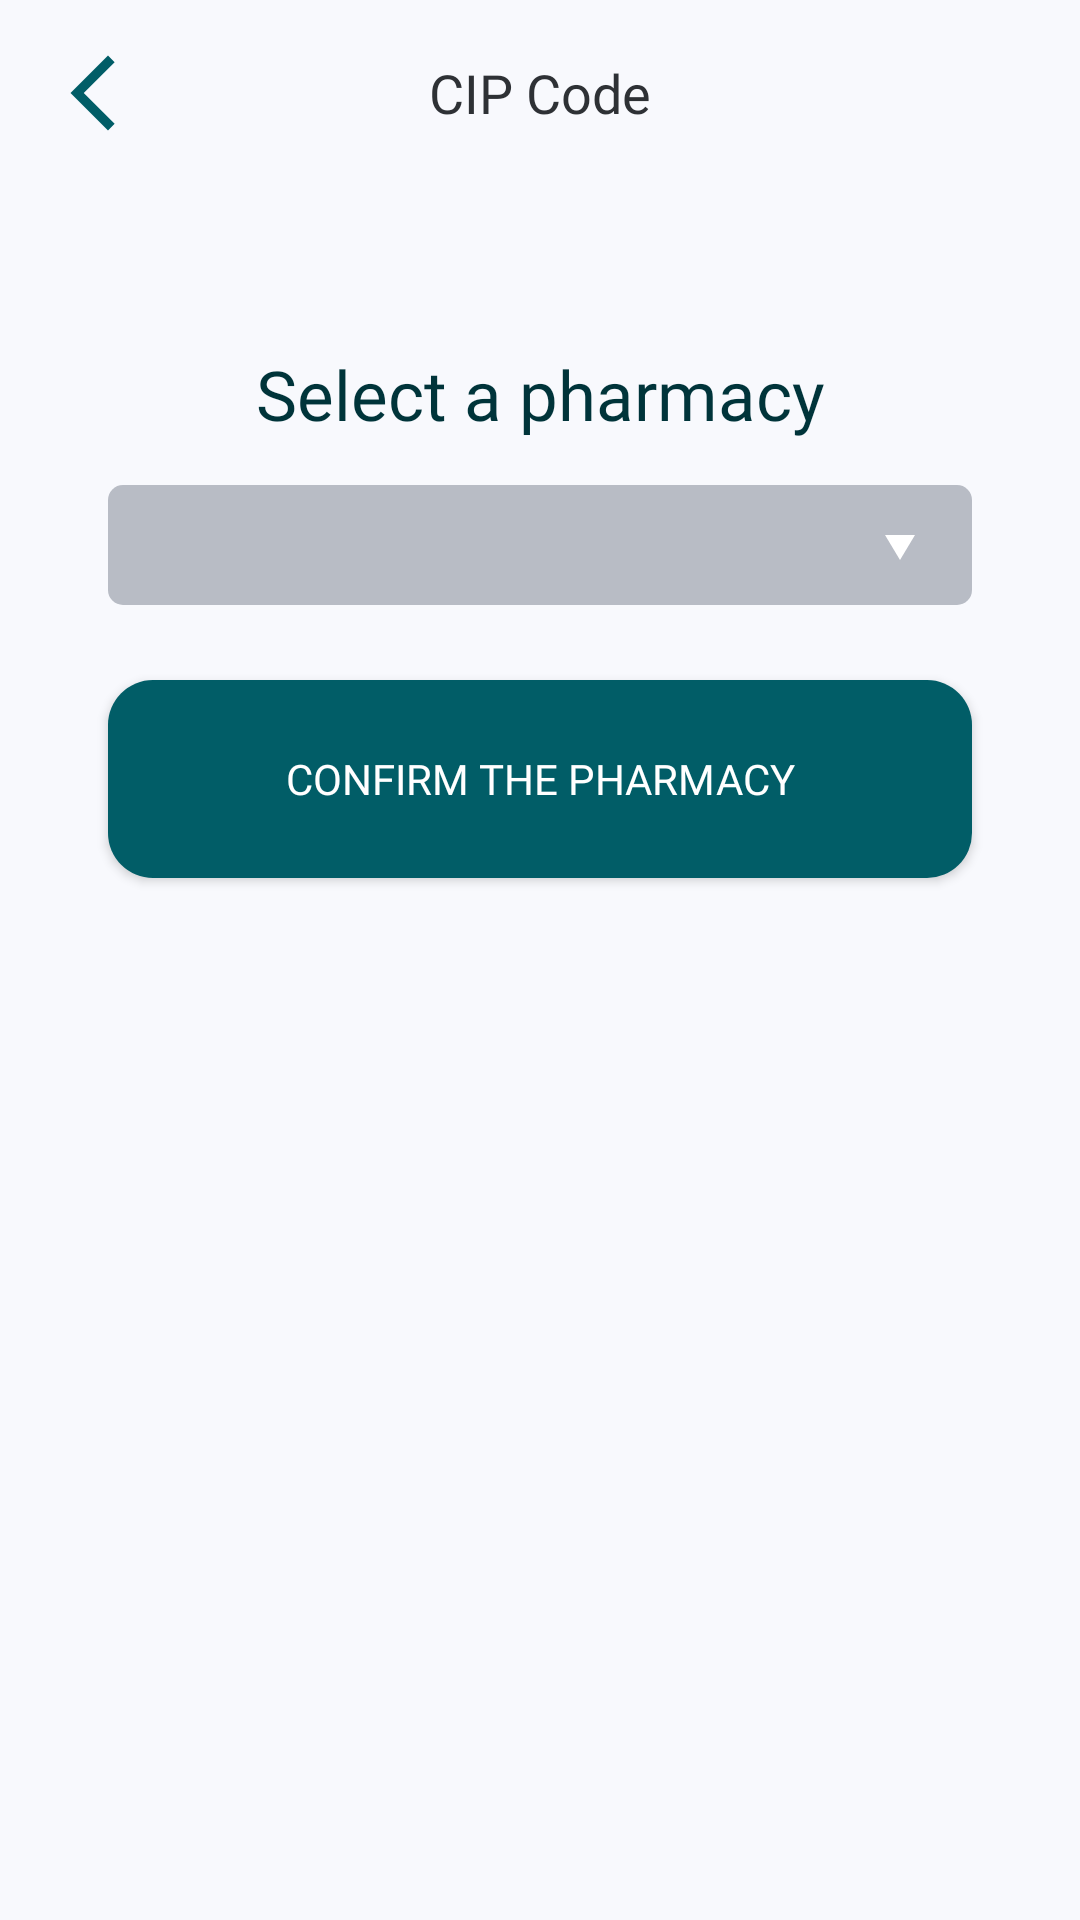

Android layout source for this screen:
<!-- AndroidManifest.xml: application theme Theme.ScanMed -->
<!-- res/layout/activity_selection_pharmacie.xml -->
<?xml version="1.0" encoding="utf-8"?>
<androidx.constraintlayout.widget.ConstraintLayout xmlns:android="http://schemas.android.com/apk/res/android"
    xmlns:app="http://schemas.android.com/apk/res-auto"
    xmlns:tools="http://schemas.android.com/tools"
    android:id="@+id/main"
    android:layout_width="match_parent"
    android:layout_height="match_parent"
    tools:context=".SelectionPharmacieActivity">

    <LinearLayout
        android:id="@+id/RL_top"
        android:layout_width="match_parent"
        android:layout_height="match_parent"
        android:background="@color/offwhite"
        android:orientation="vertical"
        android:padding="16dp"
        tools:context=".MainActivity"
        tools:layout_editor_absoluteX="-16dp"
        tools:layout_editor_absoluteY="72dp">

        <LinearLayout
            android:layout_width="match_parent"
            android:layout_height="wrap_content"
            android:layout_gravity="center_horizontal"
            android:orientation="horizontal">
            <Button
                android:id="@+id/IMG_Back"
                android:layout_width="30dp"
                android:layout_height="30dp"
                android:background="@drawable/arrow_back"
                android:clickable="true"
                android:paddingBottom="40dp" />

            <LinearLayout
                android:layout_width="match_parent"
                android:layout_height="wrap_content"
                android:layout_gravity="center"
                android:orientation="vertical">

                <TextView
                    android:layout_width="match_parent"
                    android:layout_height="wrap_content"
                    android:layout_marginLeft="20dp"
                    android:layout_marginRight="50dp"
                    android:fontFamily="@font/poppins_semibold"
                    android:text="@string/title_cipcode"
                    android:textAlignment="center"
                    android:textColor="#2E3135"
                    android:textSize="18sp"
                    tools:ignore="RtlCompat" />

            </LinearLayout>

        </LinearLayout>


        <TextView
            android:layout_width="match_parent"
            android:layout_height="wrap_content"
            android:layout_marginLeft="20dp"
            android:layout_marginTop="70dp"
            android:layout_marginRight="20dp"
            android:fontFamily="@font/poppins_semibold"
            android:text="@string/select_pharmacy"
            android:textAlignment="center"
            android:textColor="@color/blue_plus_fonce"
            android:textSize="23sp" />

        <Spinner
            android:id="@+id/spinner_pharmacy"
            style="@style/CustomSpinnerStyle"
            android:layout_width="match_parent"
            android:layout_height="40dp"
            android:layout_marginLeft="20dp"
            android:layout_marginTop="15dp"
            android:layout_marginRight="20dp"
            android:background="@drawable/spinner_background"
            android:gravity="center_vertical"
            android:hint="@string/select_hint"
            android:padding="8dp"
            android:textColor="@android:color/white"
            android:textSize="16sp" />

        <Button
            android:id="@+id/buttonAskReset"
            android:layout_width="match_parent"
            android:layout_height="66dp"
            android:layout_alignParentBottom="true"
            android:layout_marginLeft="20dp"
            android:layout_marginTop="25dp"
            android:layout_marginRight="20dp"
            android:background="@drawable/classic_button"
            android:fontFamily="@font/poppins_medium"
            android:text="@string/confirm_pharmacy"
            android:textColor="@color/white" />
    </LinearLayout>

</androidx.constraintlayout.widget.ConstraintLayout>
<!-- resources referenced by this layout -->
<resources>
  <color name="blue_plus_fonce">#00343A</color>
  <color name="offwhite">#F8F9FD</color>
  <color name="white">#FFFFFFFF</color>
  <!-- drawable arrow_back (drawable) -->
  <vector xmlns:android="http://schemas.android.com/apk/res/android" android:height="24dp" android:tint="#015D67" android:viewportHeight="24" android:viewportWidth="24" android:width="24dp">
        
      <path android:fillColor="@android:color/white" android:pathData="M17.77,3.77l-1.77,-1.77l-10,10l10,10l1.77,-1.77l-8.23,-8.23z"/>
      
  </vector>
  <!-- drawable classic_button (drawable) -->
  <?xml version="1.0" encoding="utf-8"?>
  <shape
      xmlns:android="http://schemas.android.com/apk/res/android"
      android:shape="rectangle">
      <solid android:color="#015D67"/>
      <corners
          android:radius="15dp"/>
  
  </shape>
  <!-- drawable spinner_background (drawable) -->
  <?xml version="1.0" encoding="utf-8"?>
  <selector xmlns:android="http://schemas.android.com/apk/res/android">
      <item>
          <layer-list>
              <item>
                  <shape android:shape="rectangle">
                      <solid android:color="@color/light_grey"/>
                      <padding android:right="12dp"
                          android:left="12dp"/>
                      <corners android:radius="5dp"/>
                  </shape>
              </item>
              <item
                  android:drawable="@drawable/ic_arrow_drop_down"
                  android:gravity="end"/>
          </layer-list>
      </item>
  </selector>
  <string name="confirm_pharmacy">Confirm the pharmacy</string>
  <string name="select_hint">Select...</string>
  <string name="select_pharmacy">Select a pharmacy</string>
  <string name="title_cipcode">CIP Code</string>
  <style name="CustomSpinnerStyle" parent="Widget.AppCompat.Spinner.Underlined">
          <item name="android:background">@drawable/custom_spinner_dropdown</item>
      </style>
  <style name="Theme.ScanMed" parent="Base.Theme.ScanMed" />
  <color name="light_grey">#B8BCC5</color>
  <!-- drawable ic_arrow_drop_down (drawable) -->
  <?xml version="1.0" encoding="utf-8"?>
  <vector xmlns:android="http://schemas.android.com/apk/res/android"
      android:width="24dp"
      android:height="24dp"
      android:viewportWidth="24.0"
      android:viewportHeight="24.0">
      <path
          android:fillColor="#FFFFFF"
          android:pathData="M7,10l5,5 5,-5z" />
  </vector>
  <!-- drawable custom_spinner_dropdown (drawable) -->
  <?xml version="1.0" encoding="utf-8"?>
  <selector xmlns:android="http://schemas.android.com/apk/res/android">
      <item>
          <layer-list>
              <item>
                  <shape>
                      <solid android:color="@android:color/transparent" />
                  </shape>
              </item>
              <item>
                  <bitmap
                      android:gravity="center_vertical|right"
                      android:src="@drawable/ic_arrow_drop_down" />
              </item>
          </layer-list>
      </item>
  </selector>
  <style name="Base.Theme.ScanMed" parent="Theme.AppCompat.Light.NoActionBar">
          
          
      </style>
</resources>
